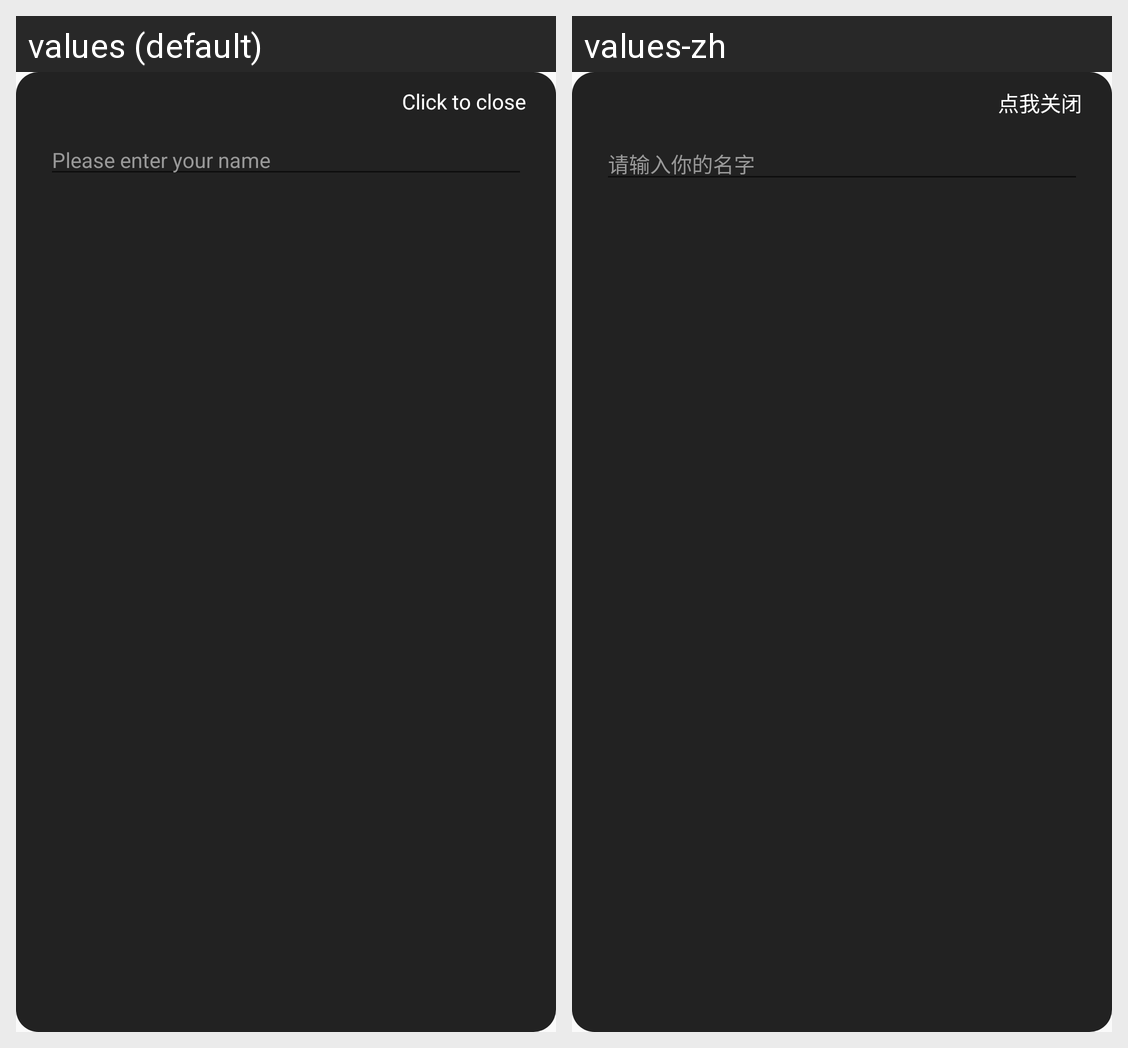

This grid shows one Android layout under two languages. Give, for every string resource on the screen, its name, the default text and each shown locale's text.
Android screen res/layout/window_input.xml rendered under 2 locales, left to right: values (default), values-zh. Device: Nexus 5 (rendered at 1080×1920; each locale shown at half size, 540×960, under a caption strip naming it); theme AppTheme.
Strings drawn on this screen, with the default value and each locale's value (text and hints the layout hard-codes, and strings that could not be matched under every locale, appear in the picture but are not listed):

demo_click_to_close
  values: Click to close
  values-zh: 点我关闭

demo_enter_your_name
  values: Please enter your name
  values-zh: 请输入你的名字
